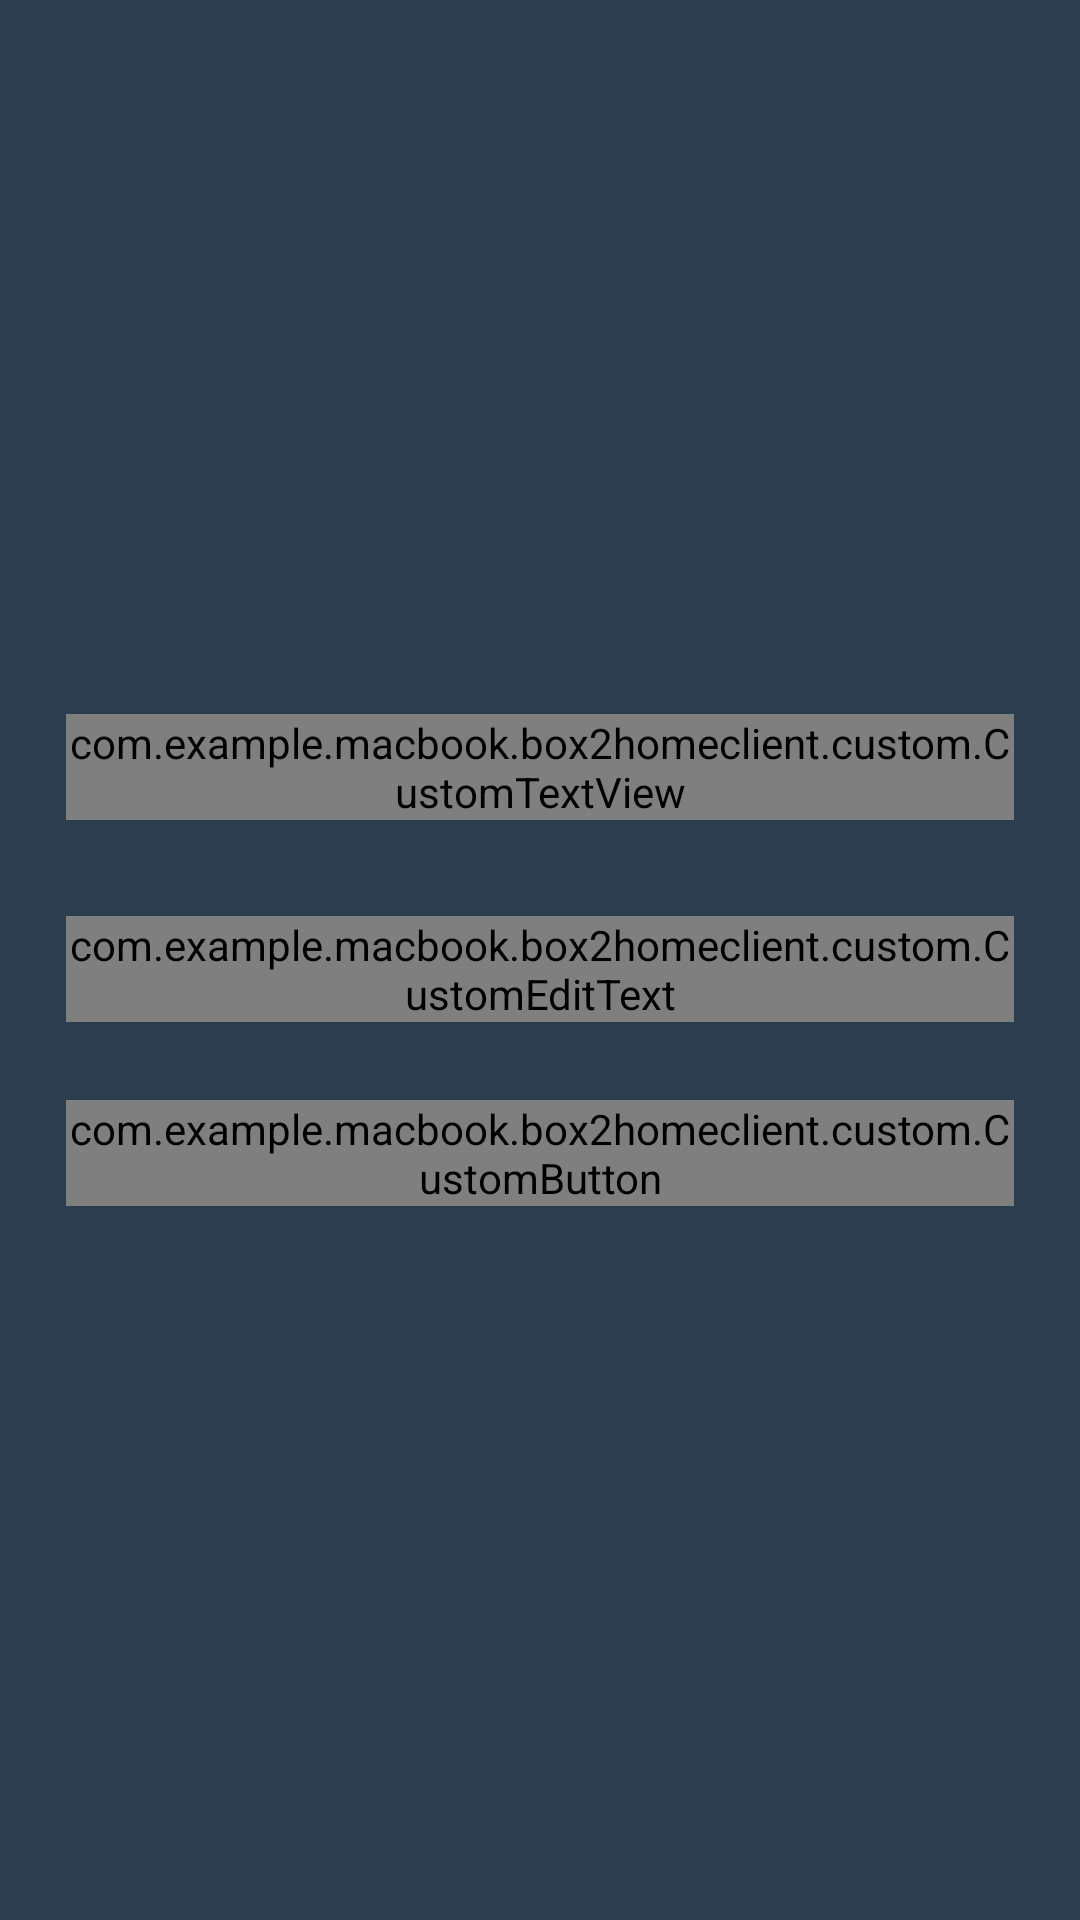

Produce the Android XML layout that renders to this screen, including the resource entries it uses.
<!-- AndroidManifest.xml: application theme AppTheme -->
<!-- res/layout/activity_mot_de_passe_oublie.xml -->
<?xml version="1.0" encoding="utf-8"?>
<RelativeLayout xmlns:android="http://schemas.android.com/apk/res/android"
    xmlns:app="http://schemas.android.com/apk/res-auto"
    xmlns:tools="http://schemas.android.com/tools"
    android:layout_width="match_parent"
    android:layout_height="match_parent"
    android:background="@color/colorPrimary"
    android:paddingLeft="22dp"
    android:paddingRight="22dp"
    android:gravity="center"
    android:descendantFocusability="beforeDescendants"
    android:focusableInTouchMode="true"
    tools:context="com.example.macbook.box2homeclient.MotDePasseOublieActivity">
<LinearLayout
    android:layout_width="match_parent"
    android:layout_height="wrap_content"
    android:id="@+id/linearLayout"
    android:orientation="vertical">
    <com.example.macbook.box2homeclient.custom.CustomTextView
        android:id="@+id/textView"
        android:layout_width="match_parent"
        android:layout_height="wrap_content"
        android:gravity="center"
        android:text="@string/forgot_pwd"
        android:layout_marginBottom="32dp"
        android:textStyle="bold"
        android:textColor="@android:color/white" />

    <ProgressBar
        android:id="@+id/login_progress"
        style="?android:attr/progressBarStyleLarge"
        android:layout_width="wrap_content"
        android:layout_height="wrap_content"
        android:layout_centerHorizontal="true"
        android:layout_centerVertical="true"
        android:layout_gravity="center_horizontal"
        android:layout_marginBottom="8dp"
        android:visibility="gone"/>


    <android.support.design.widget.TextInputLayout
        android:layout_width="match_parent"
        android:layout_height="wrap_content"
        android:hint=" "
        android:textColor="@android:color/darker_gray"
        android:textColorHint="@android:color/darker_gray">

        <com.example.macbook.box2homeclient.custom.CustomEditText
            android:id="@+id/edt_email"
            android:layout_width="match_parent"
            android:layout_height="wrap_content"
            android:hint="@string/prompt_email"
            android:inputType="textEmailAddress"
            android:textColorHint="@android:color/darker_gray"
            android:maxLines="1"
            android:singleLine="true"
            android:textColor="@android:color/darker_gray"
            android:textColorHighlight="@color/colorAccent" />

    </android.support.design.widget.TextInputLayout>
    <com.example.macbook.box2homeclient.custom.CustomButton
        android:layout_width="match_parent"
        android:layout_height="wrap_content"
        android:id="@+id/btn_change_pwd"
        android:background="@drawable/rectangle_button_shape"
        android:textColor="@android:color/white"
        android:text="@string/action_change_pwd"
        android:layout_marginTop="26dp" />

</LinearLayout>
</RelativeLayout>
<!-- resources referenced by this layout -->
<resources>
  <color name="colorAccent">#2184A1</color>
  <color name="colorPrimary">#2C3D50</color>
  <!-- drawable rectangle_button_shape (drawable) -->
  <?xml version="1.0" encoding="UTF-8"?>
  <shape xmlns:android="http://schemas.android.com/apk/res/android" android:id="@+id/listview_background_shape">
      <stroke android:width="1dp" android:color="#ff207d94" />
  
      <corners android:radius="3dp" />
      <solid android:color="@color/colorgrey" />
  </shape>
  <string name="action_change_pwd">Réinitialiser mon mot de passe</string>
  <string name="forgot_pwd">Veuillez saisir votre adresse e-mail.
      Vous allez recevoir un lien pour réinitialiser votre mot de passe.</string>
  <string name="prompt_email">Email</string>
  <style name="AppTheme" parent="Theme.AppCompat.Light.DarkActionBar">
          
          <item name="colorPrimary">@color/colorPrimary</item>
          <item name="colorPrimaryDark">@color/colorPrimaryDark</item>
          <item name="colorAccent">@color/colorAccent</item>
          <item name="colorControlNormal">@color/colorAccent</item>
          <item name="colorControlActivated">@color/colorAccent</item>
          <item name="colorControlHighlight">@color/colorAccent</item>
          <item name="android:buttonStyle">@style/Button</item>
  
      </style>
  <color name="colorgrey">#ff808080</color>
  <color name="colorPrimaryDark">@android:color/background_dark</color>
  <style name="Button" parent="Widget.AppCompat.Button">
          <item name="android:textAllCaps">false</item>
      </style>
</resources>
